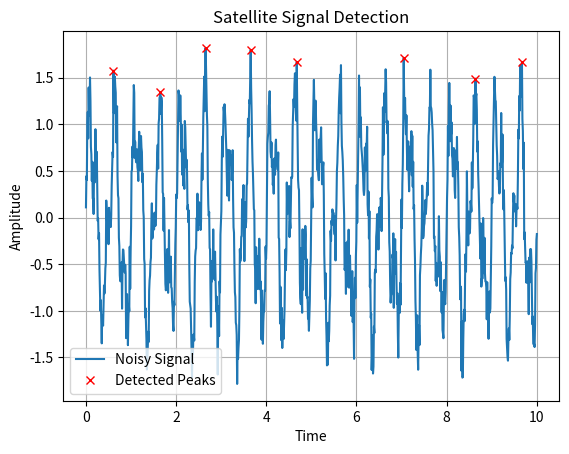

This chart was generated by the following Python code:
import numpy as np
from scipy.signal import find_peaks
from scipy.fft import fft

def detect_satellite_signal(signal, threshold=0.5, peak_distance=100):
    """
    Detect satellite signals in a given signal.

    Args:
    - signal (array-like): The input signal.
    - threshold (float): Threshold for peak detection.
    - peak_distance (int): Minimum peak distance.

    Returns:
    - peaks (array): Indices of detected peaks.
    """

    # Find peaks in the signal
    peaks, _ = find_peaks(signal, height=threshold, distance=peak_distance)

    return peaks

def analyze_peaks(signal, peaks, sample_rate):
    """
    Analyze the detected peaks to determine frequency and strength.

    Args:
    - signal (array-like): The input signal.
    - peaks (array-like): Indices of detected peaks.
    - sample_rate (float): Sampling rate of the signal.

    Returns:
    - frequencies (array): Frequencies corresponding to the peaks.
    - strengths (array): Strengths of the detected signals.
    """

    # Calculate the Fourier Transform of the signal
    spectrum = fft(signal)

    # Get frequencies corresponding to each index in the spectrum
    frequencies = np.fft.fftfreq(len(signal), 1 / sample_rate)

    # Extract frequencies and strengths of the peaks
    peak_frequencies = frequencies[peaks]
    peak_strengths = np.abs(spectrum[peaks])

    return peak_frequencies, peak_strengths

# Example usage:
if __name__ == "__main__":
    # Generate a synthetic satellite signal
    time = np.linspace(0, 10, 1000)
    sample_rate = 1 / (time[1] - time[0])
    signal = np.sin(2 * np.pi * 2 * time) + 0.5 * np.sin(2 * np.pi * 5 * time)

    # Add noise to the signal
    noise = np.random.normal(0, 0.2, signal.shape)
    noisy_signal = signal + noise

    # Detect satellite signals
    detected_peaks = detect_satellite_signal(noisy_signal)

    # Analyze detected peaks
    frequencies, strengths = analyze_peaks(noisy_signal, detected_peaks, sample_rate)

    # Plot the original signal, detected peaks, frequencies, and strengths
    import matplotlib.pyplot as plt
    plt.plot(time, noisy_signal, label='Noisy Signal')
    plt.plot(time[detected_peaks], noisy_signal[detected_peaks], 'x', color='red', label='Detected Peaks')
    plt.xlabel('Time')
    plt.ylabel('Amplitude')
    plt.title('Satellite Signal Detection')
    plt.legend()
    plt.grid(True)
    plt.show()

    # Print the detected frequencies and strengths
    for freq, strength in zip(frequencies, strengths):
        print(f"Frequency: {freq} Hz, Strength: {strength}")
